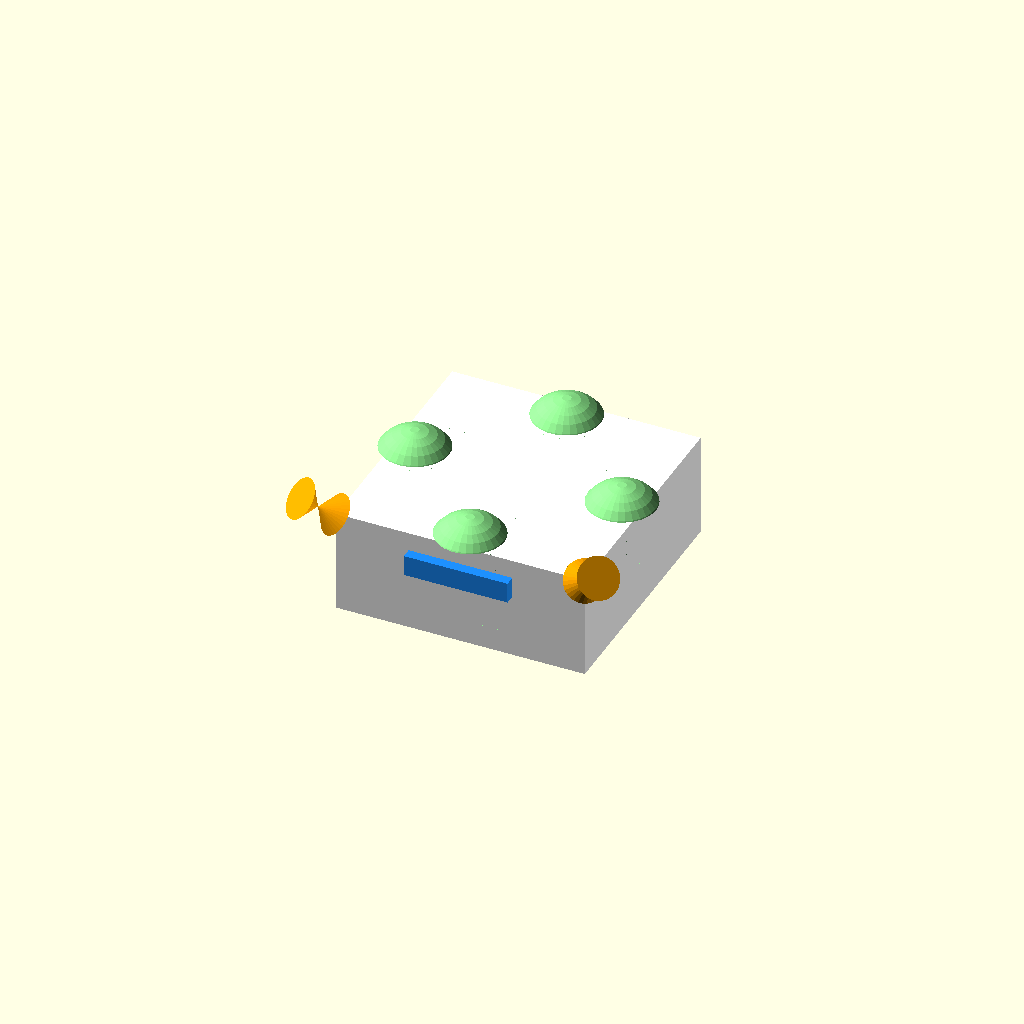
Cell 1: rendered with the file's own defaults.
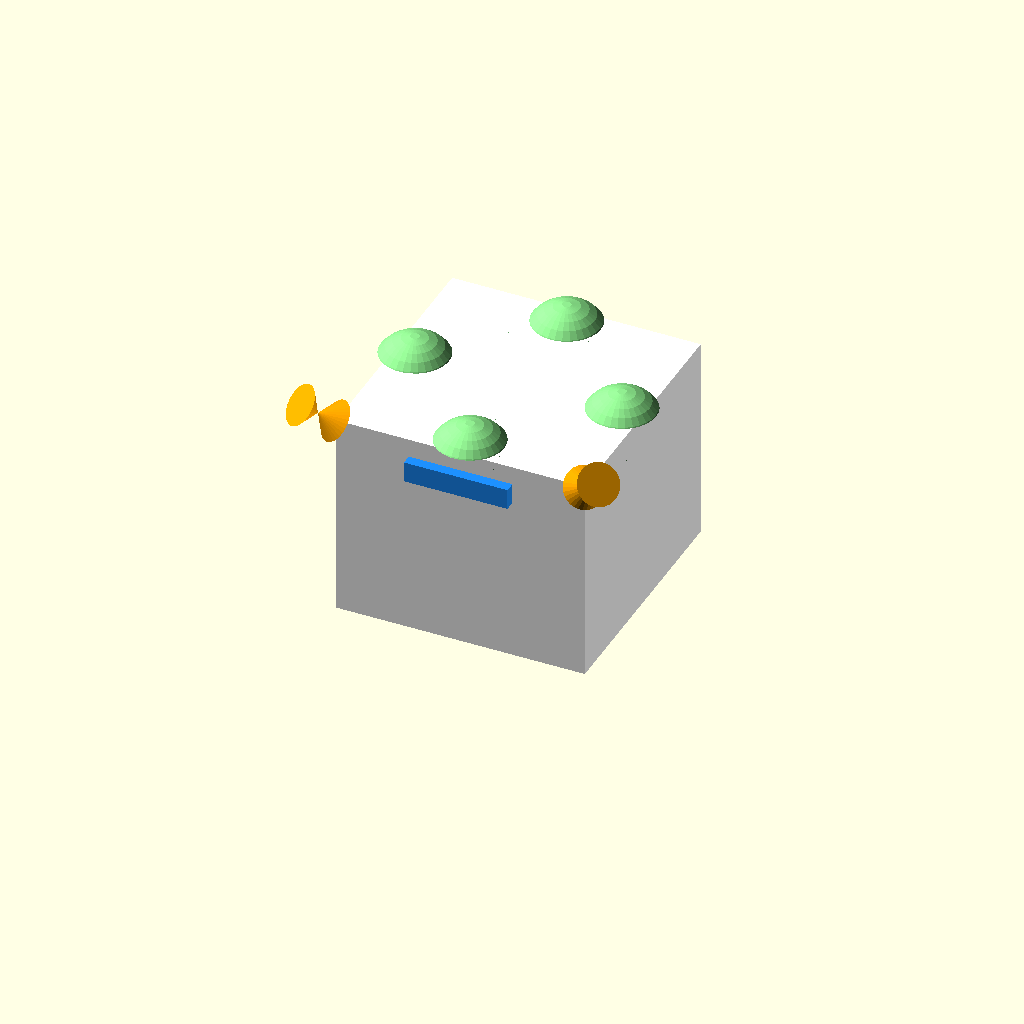
Cell 2 — head_vyska set to 500, the other parameters unchanged.
One fixed orthographic camera (rotation 55°, 0°, 25°; colour scheme Cornfield) for every cell.
OpenSCAD source file docs/model/head_model.scad:

head_vyska = 250;



HeadModel();

module HeadModel() {

translate([-300,0,0]) {

    // bedna
    color("white")
    cube([600,600,head_vyska]);


    //lidar A
    translate([-30,-30,head_vyska+30])
    rotate([33,-45,0])
    lidar();


    //lidar B
    translate([600,0,0])
    mirror([1,0,0])
    translate([-30,-30,head_vyska+30])
    rotate([33,-45,0])
    lidar();


    //gnss anténa 1
    translate([300,50, head_vyska])
    GnssAntena();

    //gnss anténa 2
    translate([300,600-50, head_vyska])
    GnssAntena();

    //gnss anténa 3
    translate([600-50, 300, head_vyska])
    GnssAntena();

    //gnss anténa 4
    translate([50,300, head_vyska])
    GnssAntena();


    //kamera přední
    translate([300,0,head_vyska-70])
    camera();


    //kamera zadní
    translate([300,600,head_vyska-70])
    camera();


}

}




module GnssAntena() {
    
    // 456-33-VSP6037L-58
color("lightgreen") {
    translate([0, 0, -100+50]) 
    difference() {
        sphere(r=100);
        translate([-100,-100,-100-43.4])
        cube([200,200,200]);
        
    }
}


}


module lidar() {

color("orange") {
   
    cylinder(h =50, d1=0, d2=100);
    mirror([0,0,1])
    cylinder(h =50, d1=0, d2=100);
}

}



module camera() {

color("DodgerBlue") {

    cube([250,50,50], center=true);
}


}
Customizer parameters (derived from the source; name, type, default, range or options):
head_vyska: number, default 250
